Run: headless pygame with SDL's dummy video driver; simulated clock (each Clock.tick advances the game by its frame time, no real sleeping); random seed 0; keys injected as events and as key.get_pressed() state; no mouse input.
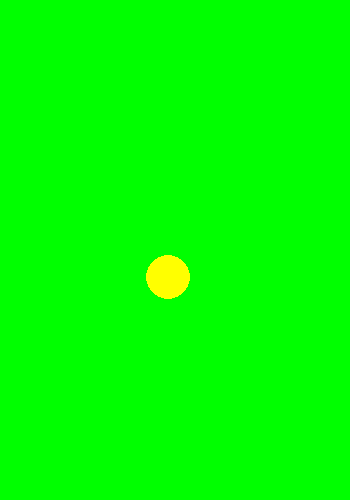
Frame 1 of 4 · flips 1–60 · no input
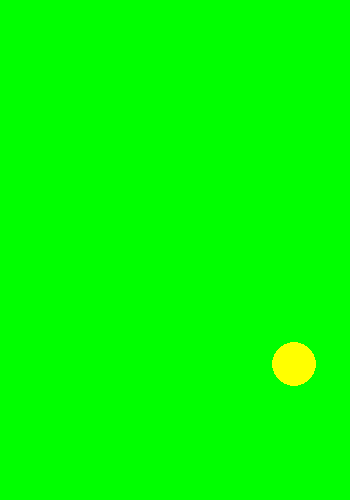
Frame 2 of 4 · flips 61–180 · tapped SPACE, RETURN · held RIGHT (→), D
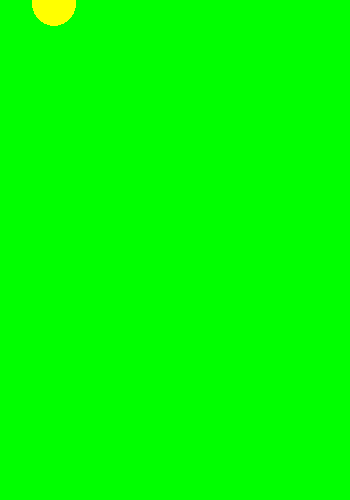
Frame 3 of 4 · flips 181–300 · held DOWN (↓), S
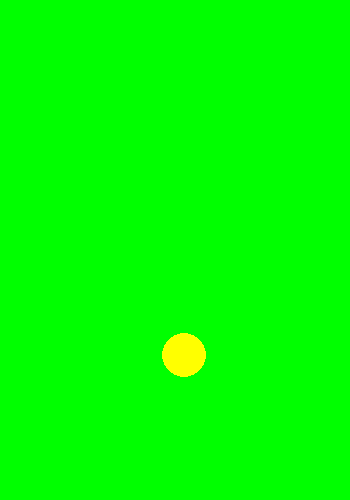
Frame 4 of 4 · flips 301–420 · held LEFT (←), A, UP (↑), W

The pygame program that drew these frames:


import pygame
import random

pygame.init()

BLACK = (0, 0, 0)
WHITE = (255, 255, 255)
GREEN = (0, 255, 0)
RED = (255, 0, 0)
BLUE = (0, 0, 255)
YELLOW = (255, 255, 0)
PINK = (255, 0, 255)
SALMON = (250, 128, 114)
ORANGE = (255, 165, 0)
VIOLET = (148, 0, 211)


size = (350, 500)
screen = pygame.display.set_mode(size)

pygame.display.set_caption("My Game")

done = False

x = y = 0
dx = random.randint(-10,10)
dy = random.randint(-10,10)

radius = random.randint(20,80)

colors = [BLACK, WHITE, RED, BLUE, YELLOW, PINK, SALMON, ORANGE, VIOLET]
length = len(colors) - 1
rand_col = random.randint(0, length)

# Used to manage how fast the screen updates
clock = pygame.time.Clock()
while not done:
    for event in pygame.event.get():
        if event.type == pygame.QUIT:
            done = True
            
    # --- Game logic should go here

    # --- Screen-clearing code goes here

    screen.fill(GREEN)
    
    # --- Drawing code should go here

    pygame.draw.circle(screen, colors[rand_col], (50+x, 100+y), radius)
    x += dx
    y += dy
    if x < -50 or x > 300:
        dx = -dx
        x += dx
    if y < -100 or y > 400:
        dy = -dy
        y += dy
    
    # --- Go ahead and update the screen with what we've drawn.

    pygame.display.flip()

    clock.tick(60)
    

pygame.quit()
exit() 
